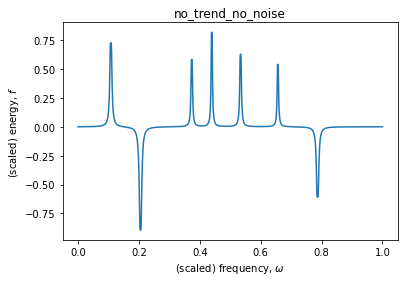

Values plotted in this chart, from the file beside it:
1.078267624807503766e-01, 7.269850254333719564e-01, 1.744288634625041842e-02, 8.484007155486245413e-03
2.052205308067632239e-01, -8.932666193605960370e-01, 1.995111230572405026e-02, 1.192354590836051074e-02
3.735895554237124716e-01, 5.824718052416095748e-01, 1.265672700602378867e-02, 4.932345958199984941e-03
4.393498891730690525e-01, 8.166189200887880029e-01, 1.098397457461655624e-02, 6.001173274809109767e-03
5.340110987116812868e-01, 6.279670855028121057e-01, 1.332376160262446763e-02, 5.597845970218927499e-03
6.565223807109712428e-01, 5.397383152472494672e-01, 1.151785742004706251e-02, 4.159222530438350107e-03
7.870601103299582624e-01, -6.086997302890981842e-01, 1.913883596273369472e-02, 7.794277057638882879e-03
